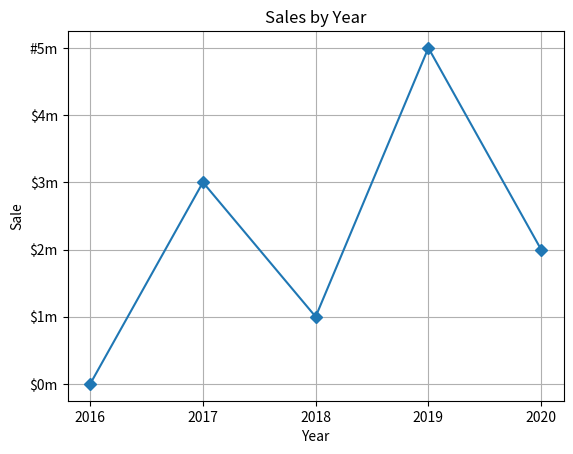

Reproduce this figure in Python.
#This program displays a simple line graph.
import matplotlib.pyplot as plt

def main():
  #Create lists with the X an Y coordinates of each data point.
  x_coords = [0, 1, 2, 3, 4] 
  y_coords = [0, 3, 1, 5, 2]

  #Build the line graph.
  plt.plot(x_coords, y_coords, marker='D')

  # Add a title.
  plt.title('Sales by Year')

  # Add labels to the axes.
  plt.xlabel('Year')
  plt.ylabel('Sale')

  # Custmize the tick marks.
  plt.xticks([0, 1, 2, 3, 4],
               ['2016', '2017', '2018', '2019', '2020'])
  plt.yticks([0, 1, 2, 3, 4, 5],
              ['$0m', '$1m', '$2m', '$3m', '$4m', '#5m'])
  
  #Add a grid.
  plt.grid(True)

  #Display the line graph.
  plt.show()

#Call the main fnction
main()